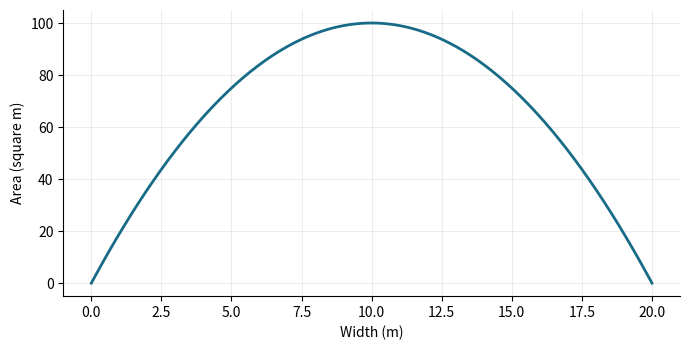

This chart was generated by the following Python code:
# Applied investigation: Designing a rectangular enclosure
import numpy as np
import matplotlib.pyplot as plt

# 1. Define the input domain and model
x = np.linspace(0, 20, 301)
y = x*(20-x)

# 2. Inspect numerical predictions
idx = np.unique(np.linspace(0, len(x)-1, 5).round().astype(int))
print(np.column_stack((x[idx], y[idx])))

# 3. Visualize the model with labeled axes
fig, ax = plt.subplots(figsize=(7, 3.6))
ax.plot(x, y, "-", color="#176B87", linewidth=2)
ax.set(xlabel="Width (m)", ylabel="Area (square m)")
ax.grid(alpha=0.22)
ax.spines[["top", "right"]].set_visible(False)
fig.tight_layout()
plt.show()

# 4. Check the sampled output range
print(np.min(y), np.max(y))
